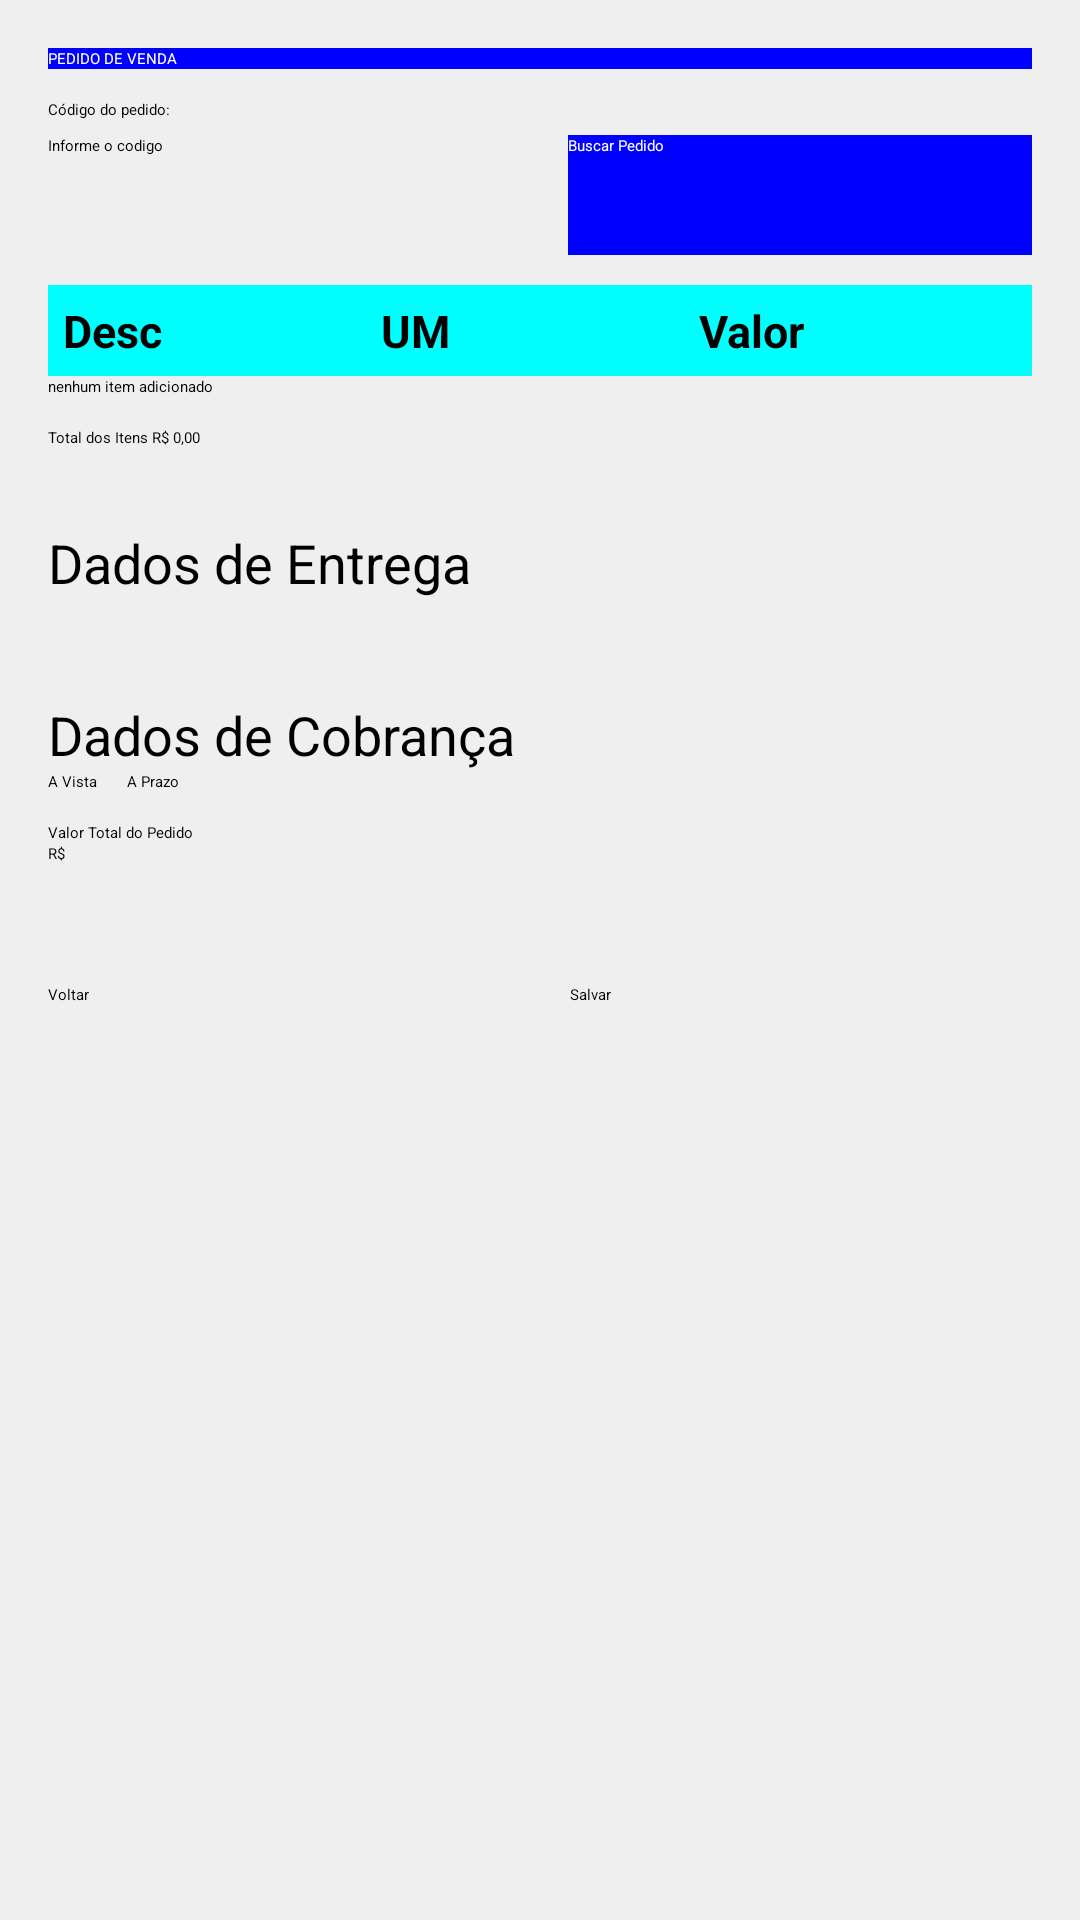

This screen was rendered from an Android layout file. Write that file and the resources it references.
<!-- AndroidManifest.xml: application theme Theme.ForcaVendasApp -->
<!-- res/layout/activity_pedido_venda.xml -->
<?xml version="1.0" encoding="utf-8"?>
<ScrollView xmlns:android="http://schemas.android.com/apk/res/android"
    android:layout_width="match_parent"
    android:layout_height="match_parent"
    android:padding="16dp"
    android:background="#EFEFEF">

    <LinearLayout
        android:layout_width="match_parent"
        android:layout_height="wrap_content"
        android:orientation="vertical">

        <Button
            android:id="@+id/btn_novo_pedido"
            android:layout_width="match_parent"
            android:layout_height="wrap_content"
            android:layout_gravity="center"
            android:text="PEDIDO DE VENDA"
            android:background="#0000FF"
            android:textColor="@color/white"/>

        <TextView
            android:layout_width="wrap_content"
            android:layout_height="wrap_content"
            android:layout_marginTop="10dp"
            android:text="Código do pedido:"/>

        <LinearLayout
            android:layout_width="match_parent"
            android:layout_height="wrap_content"
            android:layout_marginTop="5dp"
            android:orientation="horizontal">


            <EditText
                android:id="@+id/edCodigo"
                android:layout_width="0dp"
                android:layout_height="wrap_content"
                android:layout_marginRight="10dp"
                android:layout_marginBottom="15dp"
                android:layout_weight="1"
                android:hint="Informe o codigo"
                android:inputType="text" />

            <Button
                android:id="@+id/btBuscaPedido"
                android:layout_width="1dp"
                android:layout_height="40dp"
                android:layout_marginLeft="10dp"
                android:layout_weight="1"
                android:background="#0000FF"
                android:textColor="@color/white"
                android:text="Buscar Pedido"/>

        </LinearLayout>

        <Spinner
            android:id="@+id/spCliente"
            android:layout_width="match_parent"
            android:layout_height="wrap_content" />

        <Spinner
            android:id="@+id/spItem"
            android:layout_width="match_parent"
            android:layout_marginTop="10dp"
            android:layout_height="wrap_content" />

        <include layout="@layout/activity_colunas_item_list"></include>

        <androidx.recyclerview.widget.RecyclerView
            android:id="@+id/rvItems"
            android:layout_width="match_parent"
            android:layout_height="wrap_content"
            android:layout_below="@+id/lnLine"
            android:background="@color/white"/>

        <TextView
            android:id="@+id/tvQntItem"
            android:layout_width="match_parent"
            android:layout_height="wrap_content"
            android:layout_marginBottom="10dp"
            android:text="nenhum item adicionado" />

        <TextView
            android:id="@+id/tvTotalLista"
            android:layout_width="match_parent"
            android:layout_height="wrap_content"
            android:layout_marginBottom="10dp"
            android:text="Total dos Itens R$ 0,00" />

        
        <TextView
            android:layout_width="wrap_content"
            android:layout_height="wrap_content"
            android:text="Dados de Entrega"
            android:textSize="18sp"
            android:paddingTop="16dp" />

        <Spinner
            android:id="@+id/spEnderecoEntrega"
            android:layout_width="match_parent"
            android:layout_height="wrap_content"
            android:hint="Selecione o endereço de entrega" />

        <TextView
            android:id="@+id/tvTotalFrete"
            android:layout_width="match_parent"
            android:layout_height="wrap_content"
            android:layout_marginBottom="10dp"
            android:gravity="end"
            android:text="" />

        
        <TextView
            android:layout_width="wrap_content"
            android:layout_height="wrap_content"
            android:text="Dados de Cobrança"
            android:textSize="18sp"
            android:paddingTop="16dp" />

        <RadioGroup
            android:id="@+id/rgFormaPgt"
            android:layout_width="wrap_content"
            android:layout_height="wrap_content"
            android:orientation="horizontal">

            <RadioButton
                android:layout_width="match_parent"
                android:layout_height="wrap_content"
                android:id="@+id/rbAVista"
                android:text="A Vista" />

            <RadioButton
                android:id="@+id/rbAPrazo"
                android:layout_width="wrap_content"
                android:layout_height="wrap_content"
                android:layout_marginStart="10dp"
                android:text="A Prazo" />

        </RadioGroup>

        <LinearLayout
            android:id="@+id/llAPrazo"
            android:layout_marginTop="10dp"
            android:layout_width="match_parent"
            android:layout_height="wrap_content"
            android:orientation="horizontal"
            android:visibility="gone">


            <EditText
                android:id="@+id/edQuantParcelas"
                android:layout_width="wrap_content"
                android:layout_height="wrap_content"
                android:layout_marginRight="10dp"
                android:layout_weight="1"
                android:background="@drawable/bordered_background"                        android:hint="Informe as Parcelas"
                android:inputType="number" />

            <Button
                android:id="@+id/btnGerarParcelas"
                android:layout_width="wrap_content"
                android:layout_height="wrap_content"
                android:layout_marginLeft="10dp"
                android:layout_weight="1"
                android:background="@drawable/button_customizado"
                android:text="Gerar Parcelas"
                android:textColor="@color/white" />

        </LinearLayout>

        <TextView
            android:layout_width="match_parent"
            android:layout_height="wrap_content"
            android:layout_marginTop="10dp"
            android:text="Valor Total do Pedido" />

        <TextView
            android:id="@+id/tvTotal"
            android:layout_width="match_parent"
            android:layout_height="wrap_content"
            android:layout_marginBottom="10dp"
            android:text="R$ "/>


        <TextView
            android:visibility="gone"
            android:id="@+id/tvTitleParcelas"
            android:layout_width="match_parent"
            android:layout_height="wrap_content"
            android:text="Parcelas" />

        <TextView
            android:visibility="gone"
            android:id="@+id/tvParcelas"
            android:layout_width="match_parent"
            android:layout_height="wrap_content"
            android:layout_marginBottom="10dp"
            android:text="Parcela 1 - R$ 00,00"
            android:background="@drawable/bordered_background" />


        <LinearLayout
            android:layout_width="match_parent"
            android:layout_height="wrap_content"
            android:orientation="horizontal"
            android:gravity="center"
            android:layout_marginTop="30dp">

            <Button
                android:id="@+id/btnVoltarMenu"
                android:layout_width="0dp"
                android:layout_height="wrap_content"
                android:layout_marginRight="10dp"
                android:layout_weight="1"
                android:backgroundTint="#FF0000"
                android:text="Voltar" />

            <Button
                android:id="@+id/btnSalvar"
                android:layout_width="0dp"
                android:layout_height="wrap_content"
                android:layout_marginLeft="10dp"
                android:layout_weight="1"
                android:backgroundTint="#00FF00"
                android:text="Salvar" />
        </LinearLayout>

    </LinearLayout>

</ScrollView>
<!-- res/layout/activity_colunas_item_list.xml (included above) -->
<?xml version="1.0" encoding="utf-8"?>
<LinearLayout xmlns:android="http://schemas.android.com/apk/res/android"
    android:orientation="horizontal"
    android:layout_width="match_parent"
    android:layout_height="wrap_content"
    android:padding="5dp"
    android:background="#00FFFF">

    <TextView
        android:layout_width="0dp"
        android:layout_weight="1"
        android:layout_height="wrap_content"
        android:text="Desc"
        android:textSize="15sp"
        android:textStyle="bold"
        android:id="@+id/tvColunaDescricao"/>

    <TextView
        android:layout_width="0dp"
        android:layout_weight="1"
        android:textSize="15sp"
        android:text="UM"
        android:layout_height="wrap_content"
        android:textStyle="bold"
        android:id="@+id/tvColunaUnidMedida"/>

    <TextView
        android:layout_width="0dp"
        android:layout_weight="1"
        android:textSize="15sp"
        android:text="Valor"
        android:layout_height="wrap_content"
        android:textStyle="bold"
        android:id="@+id/tvColunaValor"/>

</LinearLayout>
<!-- resources referenced by this layout -->
<resources>
  <color name="white">#FFFFFFFF</color>
  <!-- drawable bordered_background (drawable) -->
  <shape xmlns:android="http://schemas.android.com/apk/res/android">
      <solid android:color="#FFFFFF"/> 
      <corners android:radius="10dp"/> 
  
      <padding
          android:left="10dp"
          android:top="10dp"
          android:right="10dp"
          android:bottom="10dp"
          />
  </shape>
  <!-- drawable button_customizado (drawable) -->
  <shape xmlns:android="http://schemas.android.com/apk/res/android"
      android:shape="rectangle">
      <solid android:color="@color/azul" />
      <corners android:radius="10dp" />
  
  </shape>
  <style name="Theme.ForcaVendasApp" parent="Theme.AppCompat.Light.NoActionBar">
          
          <item name="colorPrimary">@color/purple_500</item>
          <item name="colorPrimaryVariant">@color/purple_700</item>
          <item name="colorOnPrimary">@color/white</item>
          
          <item name="colorSecondary">@color/teal_200</item>
          <item name="colorSecondaryVariant">@color/teal_700</item>
          <item name="colorOnSecondary">@color/black</item>
          
          <item name="android:statusBarColor">?attr/colorPrimaryVariant</item>
          
      </style>
  <color name="azul">#196191</color>
  <color name="purple_500">#FF6200EE</color>
  <color name="purple_700">#FF3700B3</color>
  <color name="teal_200">#FF03DAC5</color>
  <color name="teal_700">#FF018786</color>
  <color name="black">#FF000000</color>
</resources>
